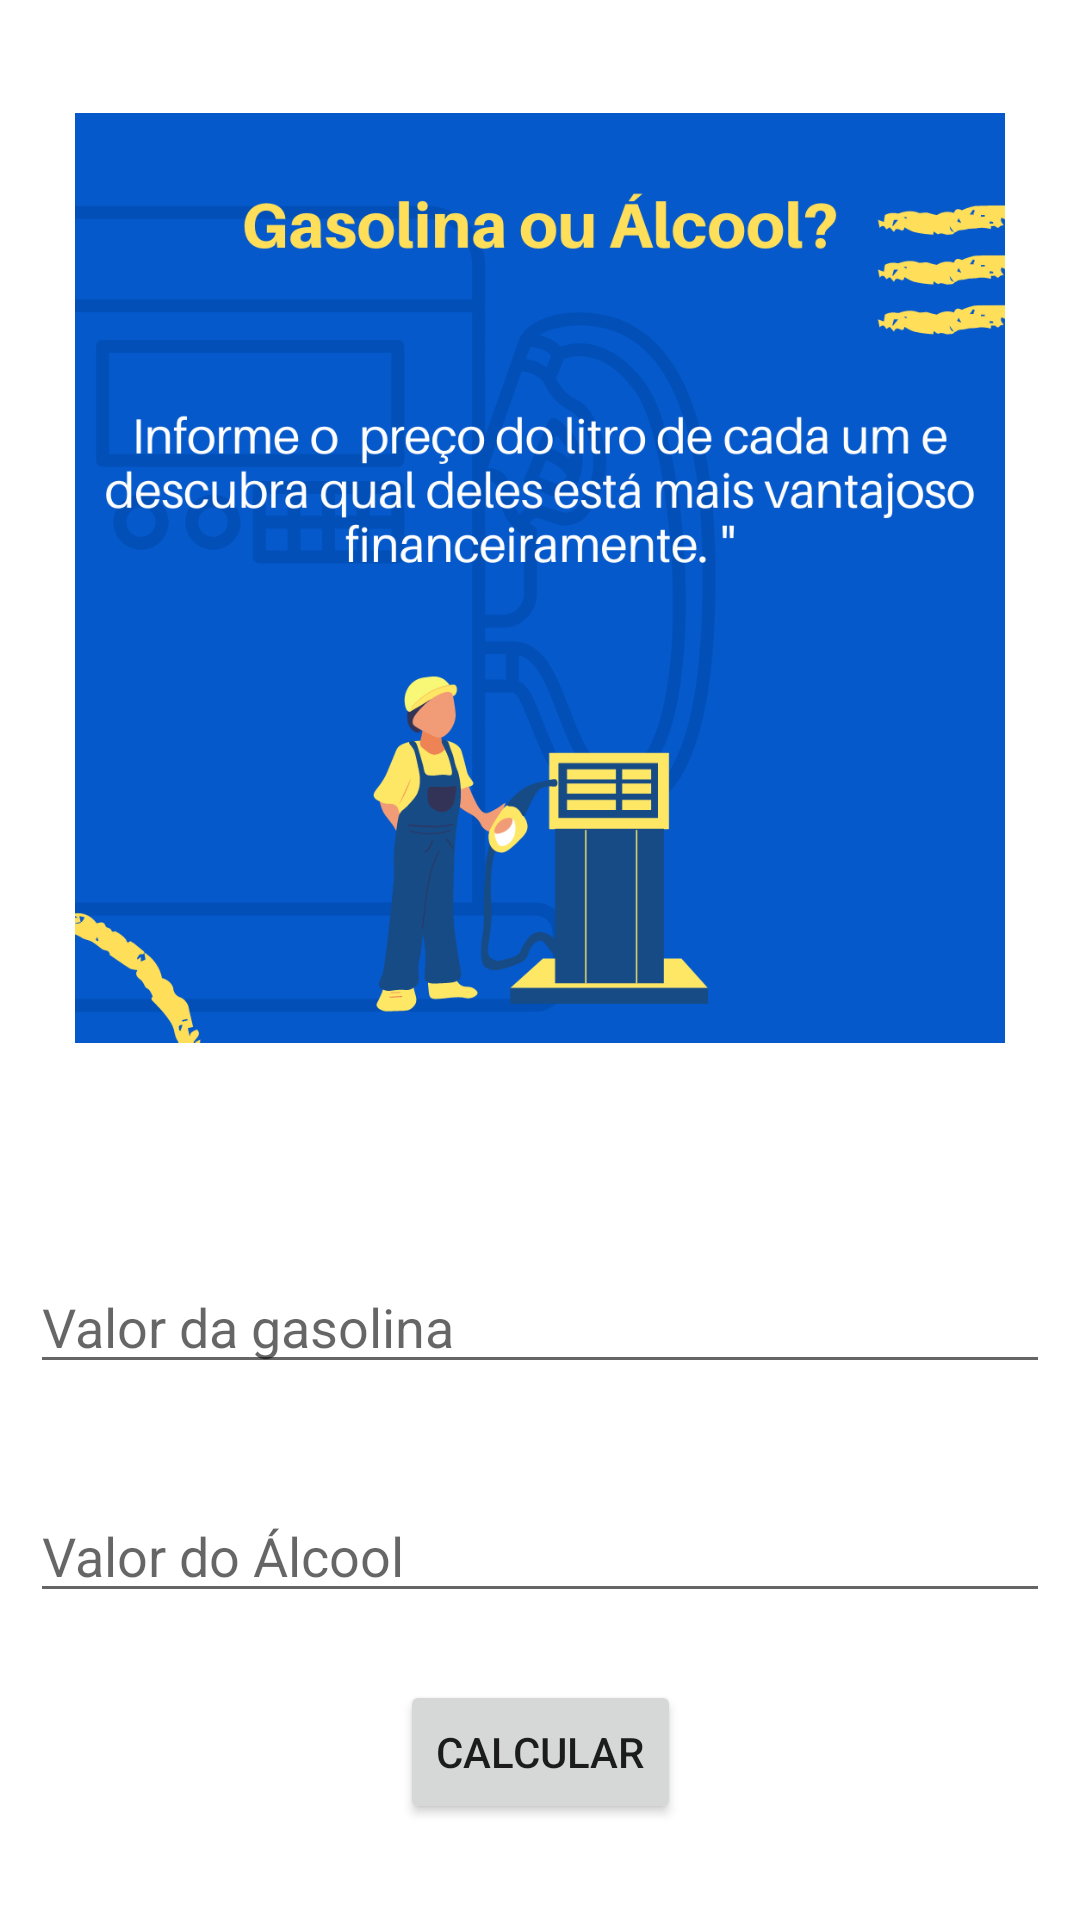

Write the Android layout XML for this screen, with the resource values it uses.
<!-- AndroidManifest.xml: application theme Theme.GasolinaVsAlcool -->
<!-- res/layout/activity_main.xml -->
<?xml version="1.0" encoding="utf-8"?>
<androidx.constraintlayout.widget.ConstraintLayout xmlns:android="http://schemas.android.com/apk/res/android"
    xmlns:app="http://schemas.android.com/apk/res-auto"
    xmlns:tools="http://schemas.android.com/tools"
    android:layout_width="match_parent"
    android:layout_height="match_parent"
    android:padding="10dp"
    tools:context=".MainActivity">

    <ImageView
        android:id="@+id/image_banner"
        android:src="@drawable/gasolina_alcool"
        android:layout_width="match_parent"
        android:layout_height="335dp"
        android:layout_margin="15dp"
        app:layout_constraintTop_toTopOf="parent"
        app:layout_constraintBottom_toTopOf="@id/editTextGasolina"
        ></ImageView>


    <EditText
        android:id="@+id/editTextGasolina"
        android:layout_width="match_parent"
        android:layout_height="wrap_content"
        android:layout_marginTop="60dp"
        android:ems="10"
        android:inputType="numberDecimal"
        android:hint="Valor da gasolina"
        app:layout_constraintEnd_toEndOf="parent"
        app:layout_constraintStart_toStartOf="parent"
        app:layout_constraintTop_toBottomOf="@id/image_banner" />

    <EditText
        android:id="@+id/editTextTextAlcool"
        android:layout_width="match_parent"
        android:layout_height="wrap_content"
        android:layout_marginTop="35dp"
        android:ems="10"
        android:hint="Valor do Álcool"
        android:inputType="numberDecimal"
        app:layout_constraintStart_toStartOf="parent"
        app:layout_constraintTop_toBottomOf="@+id/editTextGasolina" />

    <Button
        android:id="@+id/button2"
        android:layout_width="wrap_content"
        android:layout_height="wrap_content"
        android:text="Calcular"
        app:layout_constraintBottom_toBottomOf="parent"
        app:layout_constraintEnd_toEndOf="parent"
        app:layout_constraintStart_toStartOf="parent"
        app:layout_constraintTop_toBottomOf="@+id/editTextTextAlcool" />



</androidx.constraintlayout.widget.ConstraintLayout>
<!-- resources referenced by this layout -->
<resources>
  <!-- drawable gasolina_alcool: png bitmap (drawable-v24, 128936 bytes) -->
  <style name="Theme.GasolinaVsAlcool" parent="Theme.MaterialComponents.DayNight.DarkActionBar">
          
          <item name="colorPrimary">@color/purple_500</item>
          <item name="colorPrimaryVariant">@color/purple_700</item>
          <item name="colorOnPrimary">@color/white</item>
          
          <item name="colorSecondary">@color/teal_200</item>
          <item name="colorSecondaryVariant">@color/teal_700</item>
          <item name="colorOnSecondary">@color/black</item>
          
          <item name="android:statusBarColor" tools:targetApi="l">?attr/colorPrimaryVariant</item>
          
      </style>
  <!-- not gathered from this repository: default colours our renderer supplied (Android Studio template values) -->
  <color name="purple_500">#FF6200EE</color>
  <color name="purple_700">#FF3700B3</color>
  <color name="teal_200">#FF03DAC5</color>
  <color name="teal_700">#FF018786</color>
  <color name="black">#FF000000</color>
  <color name="white">#FFFFFFFF</color>
</resources>
